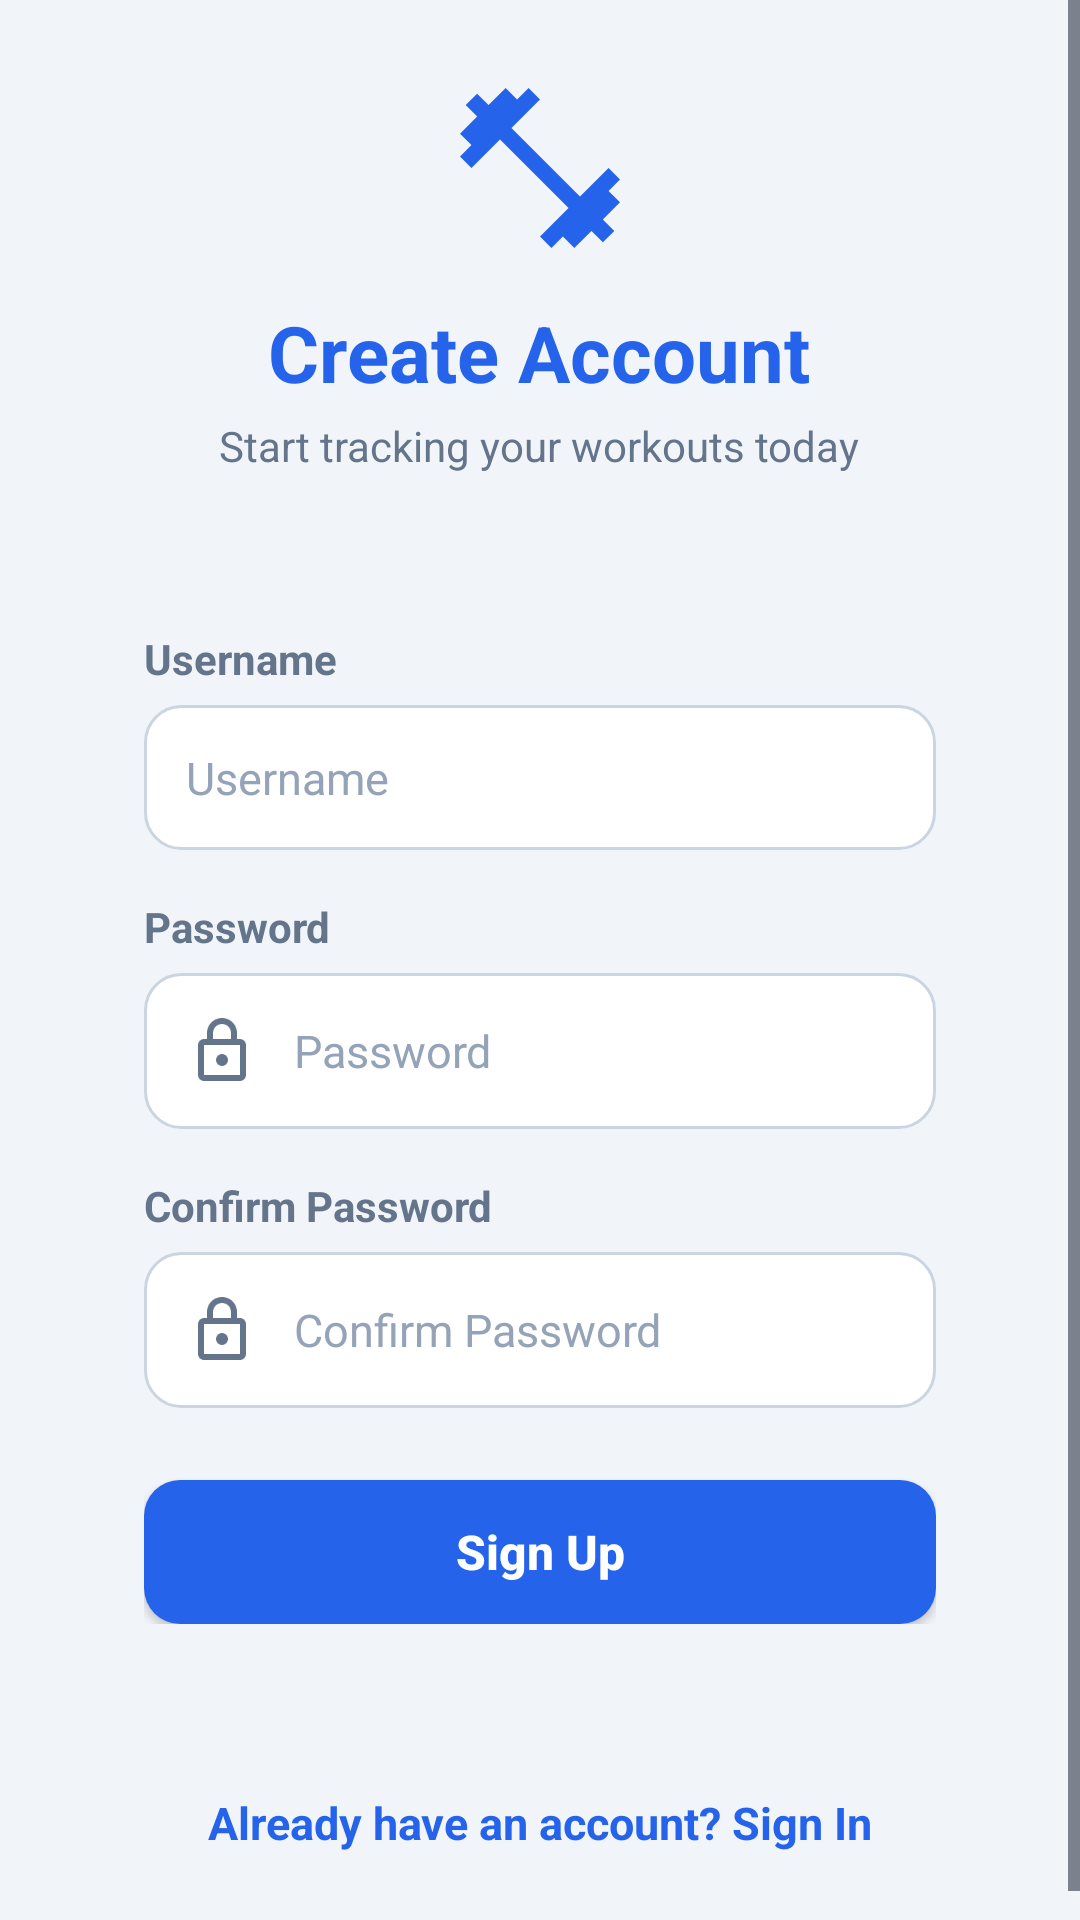

Here is an Android app screen rendered from its layout file. Give the layout XML and the strings, colors and styles it references.
<!-- AndroidManifest.xml: application theme Theme.FitTrack -->
<!-- res/layout/activity_register.xml -->
<?xml version="1.0" encoding="utf-8"?>
<ScrollView xmlns:android="http://schemas.android.com/apk/res/android"
    xmlns:tools="http://schemas.android.com/tools"
    android:layout_width="match_parent"
    android:layout_height="match_parent"
    android:background="?android:attr/colorBackground"
    android:fillViewport="true">

    <LinearLayout
        android:layout_width="match_parent"
        android:layout_height="wrap_content"
        android:gravity="center"
        android:orientation="vertical"
        android:padding="24dp">

        
        <ImageView
            android:layout_width="64dp"
            android:layout_height="64dp"
            android:contentDescription="@string/app_name"
            android:src="@drawable/ic_fitness_center" />

        <TextView
            android:layout_width="wrap_content"
            android:layout_height="wrap_content"
            android:layout_marginTop="12dp"
            android:text="@string/register_title"
            android:textColor="?attr/colorPrimary"
            android:textSize="26sp"
            android:textStyle="bold" />

        <TextView
            android:layout_width="wrap_content"
            android:layout_height="wrap_content"
            android:layout_marginTop="4dp"
            android:text="@string/register_subtitle"
            android:textColor="?android:attr/textColorSecondary"
            android:textSize="14sp" />

        
        <LinearLayout
            android:layout_width="match_parent"
            android:layout_height="wrap_content"
            android:layout_marginTop="28dp"
            android:background="@drawable/bg_card"
            android:elevation="4dp"
            android:orientation="vertical"
            android:padding="24dp">

            
            <TextView
                android:layout_width="wrap_content"
                android:layout_height="wrap_content"
                android:layout_marginBottom="6dp"
                android:text="@string/username_hint"
                android:textColor="?android:attr/textColorSecondary"
                android:textSize="14sp"
                android:textStyle="bold" />

            <EditText
                android:id="@+id/etRegisterUsername"
                android:layout_width="match_parent"
                android:layout_height="wrap_content"
                android:background="@drawable/bg_input_field"
                android:drawableStart="@drawable/ic_person"
                android:drawablePadding="12dp"
                android:hint="@string/username_hint"
                android:inputType="text"
                android:maxLines="1"
                android:textColor="?android:attr/textColorPrimary"
                android:textColorHint="?android:attr/textColorHint"
                android:textSize="15sp" />

            
            <TextView
                android:layout_width="wrap_content"
                android:layout_height="wrap_content"
                android:layout_marginTop="16dp"
                android:layout_marginBottom="6dp"
                android:text="@string/password_hint"
                android:textColor="?android:attr/textColorSecondary"
                android:textSize="14sp"
                android:textStyle="bold" />

            <EditText
                android:id="@+id/etRegisterPassword"
                android:layout_width="match_parent"
                android:layout_height="wrap_content"
                android:background="@drawable/bg_input_field"
                android:drawableStart="@drawable/ic_lock"
                android:drawablePadding="12dp"
                android:hint="@string/password_hint"
                android:inputType="textPassword"
                android:maxLines="1"
                android:textColor="?android:attr/textColorPrimary"
                android:textColorHint="?android:attr/textColorHint"
                android:textSize="15sp" />

            
            <TextView
                android:layout_width="wrap_content"
                android:layout_height="wrap_content"
                android:layout_marginTop="16dp"
                android:layout_marginBottom="6dp"
                android:text="@string/confirm_password_hint"
                android:textColor="?android:attr/textColorSecondary"
                android:textSize="14sp"
                android:textStyle="bold" />

            <EditText
                android:id="@+id/etRegisterConfirmPassword"
                android:layout_width="match_parent"
                android:layout_height="wrap_content"
                android:background="@drawable/bg_input_field"
                android:drawableStart="@drawable/ic_lock"
                android:drawablePadding="12dp"
                android:hint="@string/confirm_password_hint"
                android:inputType="textPassword"
                android:maxLines="1"
                android:textColor="?android:attr/textColorPrimary"
                android:textColorHint="?android:attr/textColorHint"
                android:textSize="15sp" />

            
            <androidx.appcompat.widget.AppCompatButton
                android:id="@+id/btnRegisterSubmit"
                android:layout_width="match_parent"
                android:layout_height="wrap_content"
                android:layout_marginTop="24dp"
                android:background="@drawable/bg_button_primary"
                android:ellipsize="none"
                android:gravity="center"
                android:insetTop="0dp"
                android:insetBottom="0dp"
                android:maxLines="1"
                android:minHeight="48dp"
                android:paddingStart="16dp"
                android:paddingTop="10dp"
                android:paddingEnd="16dp"
                android:paddingBottom="10dp"
                android:text="@string/btn_register"
                android:textAllCaps="false"
                android:textColor="@color/white"
                android:textSize="16sp"
                android:textStyle="bold" />

        </LinearLayout>

        
        <TextView
            android:id="@+id/tvBackToLogin"
            android:layout_width="wrap_content"
            android:layout_height="wrap_content"
            android:layout_marginTop="24dp"
            android:clickable="true"
            android:focusable="true"
            android:padding="8dp"
            android:text="@string/already_have_account"
            android:textColor="?attr/colorPrimary"
            android:textSize="15sp"
            android:textStyle="bold" />

    </LinearLayout>

</ScrollView>
<!-- resources referenced by this layout -->
<resources>
  <color name="white">#FFFFFFFF</color>
  <!-- drawable bg_button_primary (drawable) -->
  <?xml version="1.0" encoding="utf-8"?>
  <ripple xmlns:android="http://schemas.android.com/apk/res/android"
      android:color="#40FFFFFF">
      <item>
          <shape android:shape="rectangle">
              <solid android:color="@color/primary" />
              <corners android:radius="12dp" />
              <padding
                  android:bottom="14dp"
                  android:left="16dp"
                  android:right="16dp"
                  android:top="14dp" />
          </shape>
      </item>
  </ripple>
  <!-- drawable ic_fitness_center (drawable) -->
  <vector xmlns:android="http://schemas.android.com/apk/res/android"
      android:width="48dp"
      android:height="48dp"
      android:viewportWidth="24"
      android:viewportHeight="24"
      android:tint="@color/primary">
      <path
          android:fillColor="@android:color/white"
          android:pathData="M20.57,14.86L22,13.43L20.57,12L17,15.57L8.43,7L12,3.43L10.57,2L9.14,3.43L7.71,2L5.57,4.14L4.14,2.71L2.71,4.14L4.14,5.57L2,7.71L3.43,9.14L2,10.57L3.43,12L7,8.43L15.57,17L12,20.57L13.43,22L14.86,20.57L16.29,22L18.43,19.86L19.86,21.29L21.29,19.86L19.86,18.43L22,16.29L20.57,14.86Z"/>
  </vector>
  <!-- drawable ic_lock (drawable) -->
  <vector xmlns:android="http://schemas.android.com/apk/res/android"
      android:width="24dp"
      android:height="24dp"
      android:viewportWidth="24"
      android:viewportHeight="24"
      android:tint="@color/text_secondary">
      <path
          android:fillColor="@android:color/white"
          android:pathData="M18,8h-1V6c0,-2.76 -2.24,-5 -5,-5S7,3.24 7,6v2H6c-1.1,0 -2,0.9 -2,2v10c0,1.1 0.9,2 2,2h12c1.1,0 2,-0.9 2,-2V10c0,-1.1 -0.9,-2 -2,-2zM9,6c0,-1.66 1.34,-3 3,-3s3,1.34 3,3v2H9V6zm9,14H6V10h12v10zm-6,-3c1.1,0 2,-0.9 2,-2s-0.9,-2 -2,-2 -2,0.9 -2,2 0.9,2 2,2z"/>
  </vector>
  <string name="already_have_account">Already have an account? Sign In</string>
  <string name="app_name">FitTrack</string>
  <string name="btn_register">Sign Up</string>
  <string name="confirm_password_hint">Confirm Password</string>
  <string name="password_hint">Password</string>
  <string name="register_subtitle">Start tracking your workouts today</string>
  <string name="register_title">Create Account</string>
  <string name="username_hint">Username</string>
  <style name="Theme.FitTrack" parent="Base.Theme.FitTrack" />
  <color name="primary">#2563EB</color>
  <color name="surface">#FFFFFF</color>
  <color name="border_focused">#2563EB</color>
  <color name="border">#CBD5E1</color>
  <color name="text_secondary">#64748B</color>
  <color name="primary_dark">#1D4ED8</color>
  <color name="accent">#10B981</color>
  <color name="bg_light">#F1F5F9</color>
  <color name="text_primary">#0F172A</color>
  <color name="surface_elevated">#F8FAFC</color>
  <color name="text_hint">#94A3B8</color>
  <style name="Animation.FitTrack.Activity" parent="@android:style/Animation.Activity">
          <item name="android:activityOpenEnterAnimation">@anim/slide_in_right</item>
          <item name="android:activityOpenExitAnimation">@anim/slide_out_left</item>
          <item name="android:activityCloseEnterAnimation">@anim/slide_in_left</item>
          <item name="android:activityCloseExitAnimation">@anim/slide_out_right</item>
      </style>
</resources>
